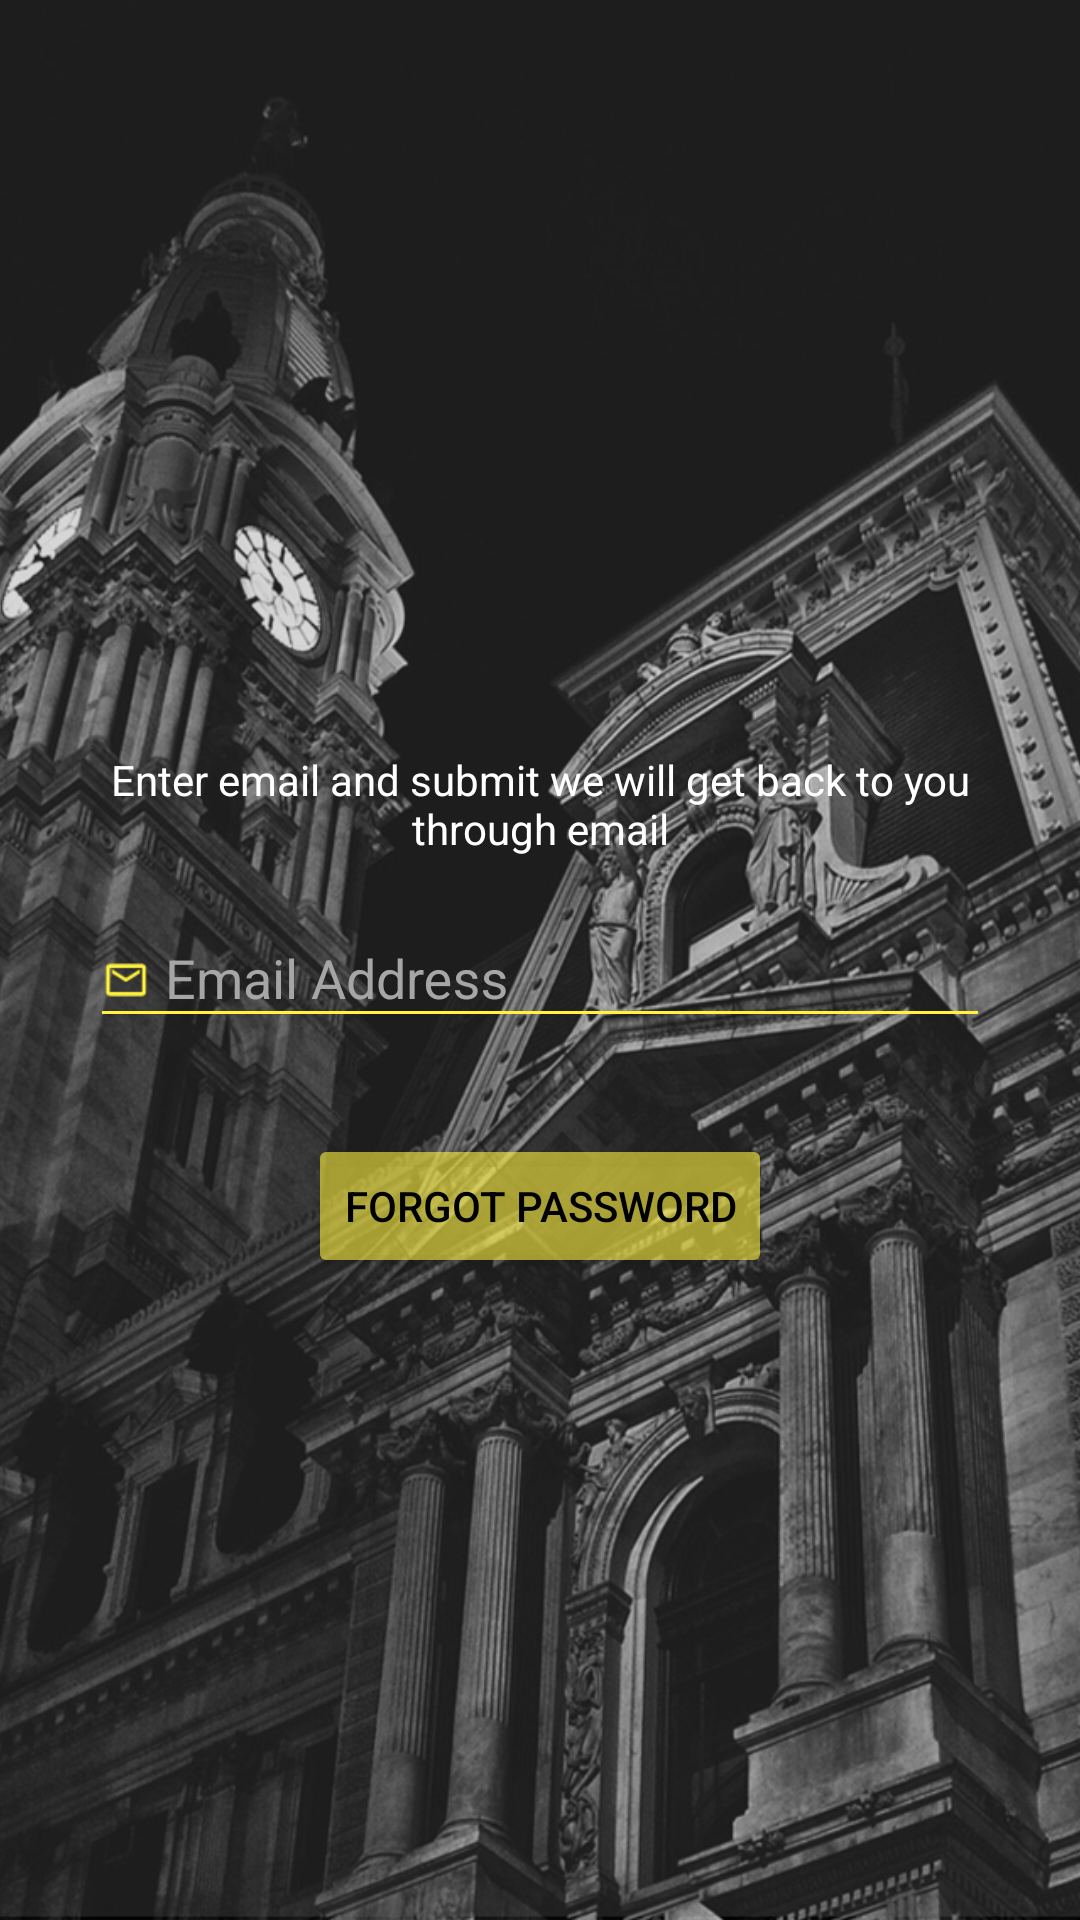

Produce the Android XML layout that renders to this screen, including the resource entries it uses.
<!-- AndroidManifest.xml: application theme AppTheme -->
<!-- res/layout/forgot_password.xml -->
<?xml version="1.0" encoding="utf-8"?>
<RelativeLayout xmlns:android="http://schemas.android.com/apk/res/android"
    android:orientation="vertical" android:layout_width="match_parent"
    android:layout_height="match_parent">


    <ImageView
        android:layout_width="match_parent"
        android:scaleType="centerCrop"
        android:layout_height="match_parent"
        android:src="@mipmap/bg"/>

    <TextView
        android:layout_width="wrap_content"
        android:layout_height="wrap_content"
        android:textColor="#ffffff"
        android:layout_marginLeft="@dimen/left_right"
        android:layout_marginRight="@dimen/left_right"
        android:gravity="center"
        android:layout_above="@+id/label2"
        android:text="Enter email and submit we will get back to you through email"/>

    <android.support.design.widget.TextInputLayout
        android:id="@+id/label2"
        android:layout_width="match_parent"
        android:layout_height="wrap_content"
        android:layout_centerInParent="true"
        android:layout_marginBottom="8dp"
        android:layout_marginLeft="@dimen/left_right"
        android:layout_marginRight="@dimen/left_right"
        android:layout_marginTop="8dp">

        <EditText
            android:id="@+id/input_email"
            android:layout_width="match_parent"
            android:layout_height="wrap_content"
            android:textColor="@android:color/white"
            android:drawableLeft="@mipmap/email"
            android:drawablePadding="5dp"
            android:hint="@string/email"
            android:inputType="textEmailAddress" />
    </android.support.design.widget.TextInputLayout>


    <android.support.v7.widget.AppCompatButton
        android:id="@+id/btn_forgot"
        android:layout_width="wrap_content"
        android:layout_height="wrap_content"
        android:layout_below="@+id/label2"
        android:layout_centerHorizontal="true"
        android:layout_marginBottom="24dp"
        android:layout_marginLeft="@dimen/left_right"
        android:layout_marginRight="@dimen/left_right"
        android:layout_marginTop="24dp"
        android:padding="12dp"
        android:text="@string/forgot"
        android:textColor="@android:color/black" />

</RelativeLayout>
<!-- resources referenced by this layout -->
<resources>
  <dimen name="left_right">30dp</dimen>
  <!-- mipmap bg: png bitmap (mipmap-xhdpi, 672444 bytes) -->
  <!-- mipmap email: png bitmap (mipmap-xhdpi, 498 bytes) -->
  <string name="email">Email Address</string>
  <string name="forgot">Forgot Password</string>
  <style name="AppTheme" parent="Theme.AppCompat.Light.DarkActionBar">
          
          <item name="colorPrimary">@color/colorPrimary</item>
          <item name="colorPrimaryDark">@color/colorPrimaryDark</item>
          <item name="colorAccent">@color/colorAccent</item>
          <item name="windowNoTitle">true</item>
          <item name="colorControlNormal">@color/orange</item>
          <item name="colorControlActivated">@color/orange_activated</item>
          <item name="colorControlHighlight">@color/orange</item>
          <item name="android:textColorHint">@color/iron</item>
  
          <item name="colorButtonNormal">@color/orange</item>
          <item name="android:colorButtonNormal">@color/orange_activated</item>
  
  
      </style>
  <color name="colorPrimary">#9E9E9E</color>
  <color name="colorPrimaryDark">#616161</color>
  <color name="colorAccent">#fff240</color>
  <color name="orange">#fff240</color>
  <color name="orange_activated">#99fff240</color>
  <color name="iron">#a6a6a6</color>
</resources>
